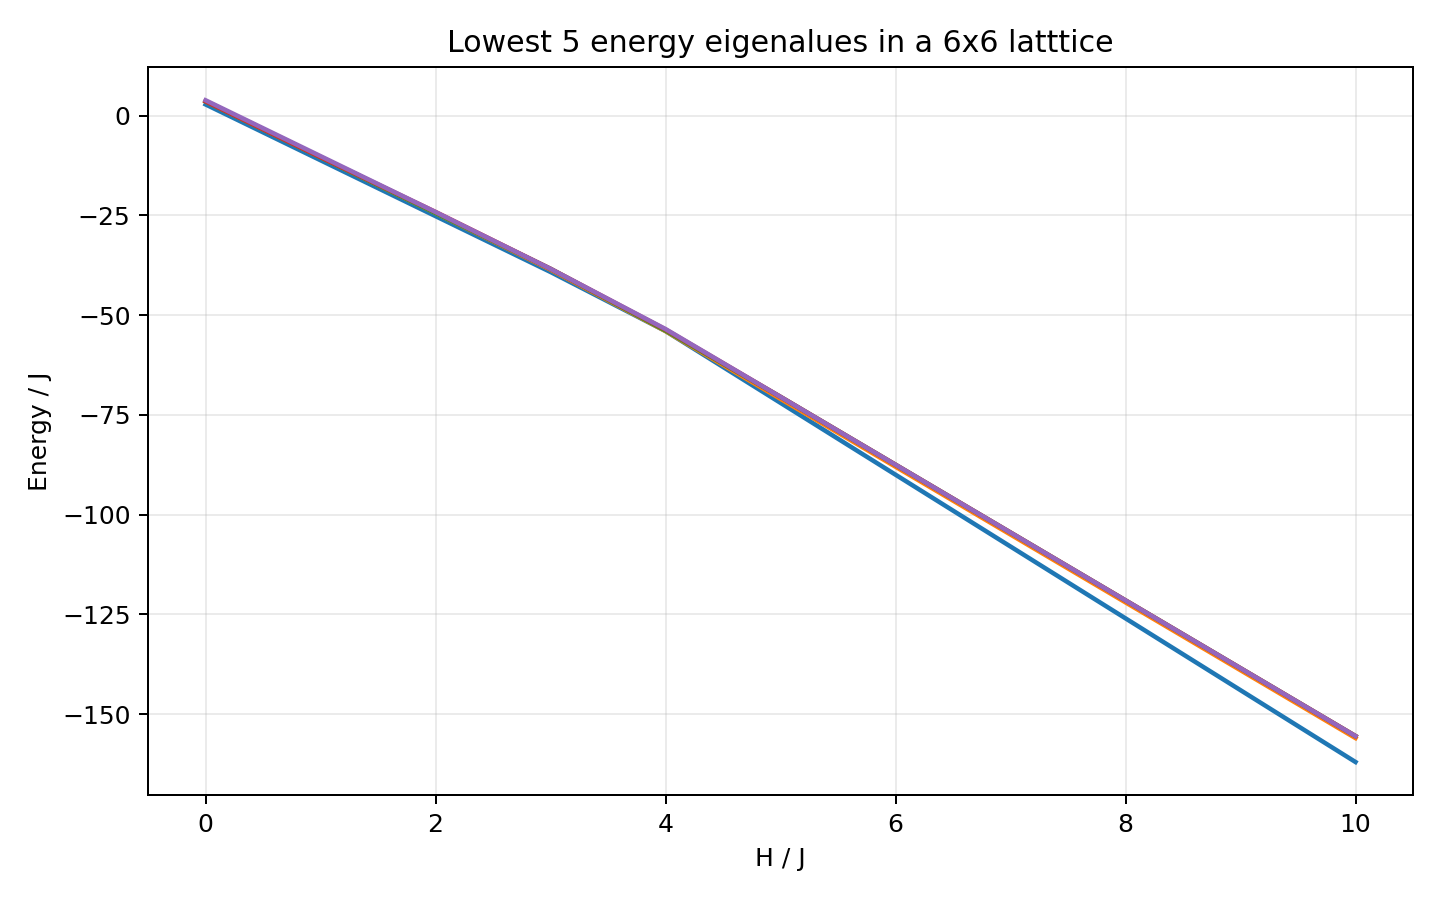

Source data for this figure (header and first rows):
h_over_j, E_0, E_1, E_2, E_3, E_4
0.0, 2.799, 3.591, 3.591, 3.591, 3.837
1.0, -11.2, -10.41, -10.41, -10.41, -10.16
2.0, -25.2, -24.41, -24.41, -24.16, -24.16
3.0, -39.2, -38.62, -38.41, -38.41, -38.41
4.0, -54, -54.0, -53.88, -53.62, -53.5
5.0, -72.0, -71, -70.5, -70.5, -70.5
6.0, -90.0, -88, -87.5, -87.5, -87.5
7.0, -108.0, -105, -104.5, -104.5, -104.5
8.0, -126.0, -122.0, -121.5, -121.5, -121.5
9.0, -144.0, -139, -138.5, -138.5, -138.5
10.0, -162.0, -156, -155.5, -155.5, -155.5
